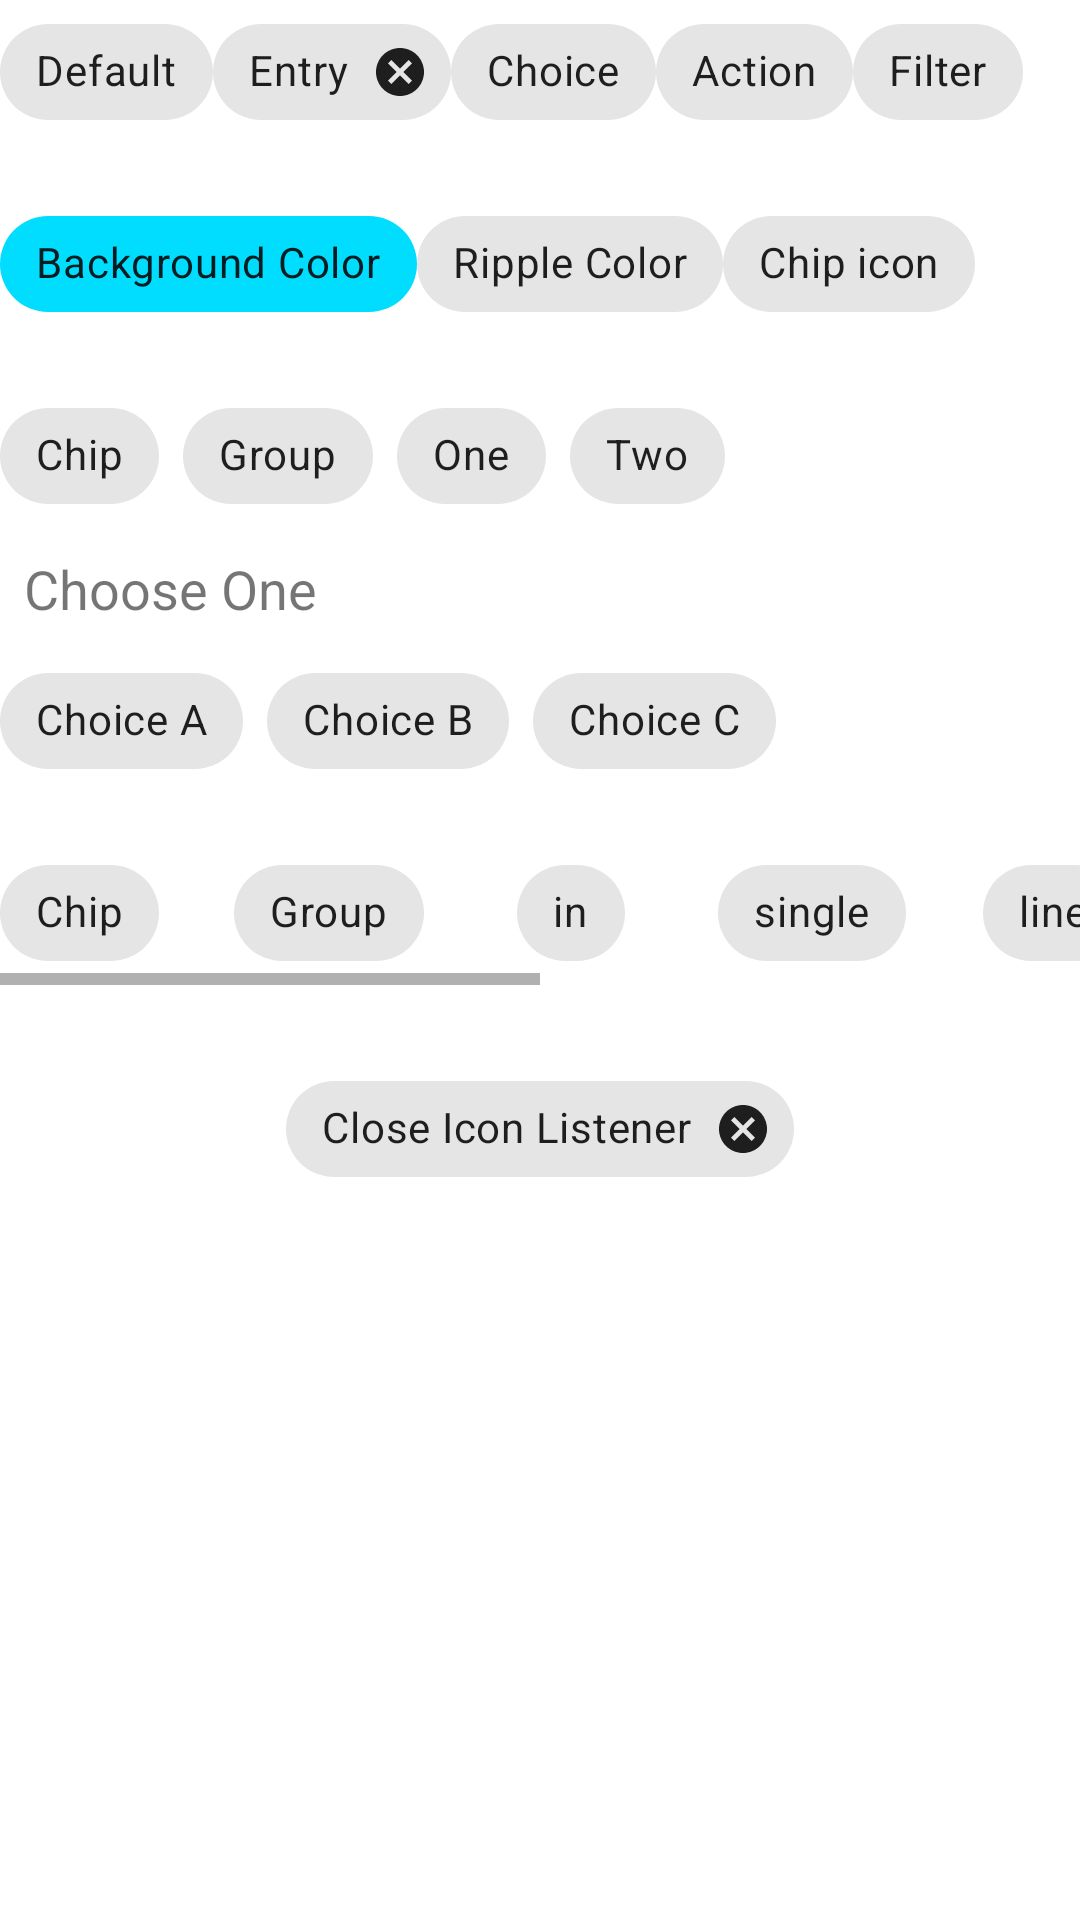

This screen was rendered from an Android layout file. Write that file and the resources it references.
<!-- AndroidManifest.xml: application theme AppTheme -->
<!-- res/layout/fragment_chips.xml -->
<?xml version="1.0" encoding="utf-8"?>
<LinearLayout xmlns:android="http://schemas.android.com/apk/res/android"
    xmlns:app="http://schemas.android.com/apk/res-auto"
    android:layout_width="match_parent"
    android:layout_height="match_parent"
    android:background="#FFFFFF"
    android:orientation="vertical">

    <LinearLayout
        android:layout_width="match_parent"
        android:layout_height="wrap_content"
        android:orientation="horizontal">

        <com.google.android.material.chip.Chip
            android:layout_width="wrap_content"
            android:layout_height="wrap_content"
            android:text="Default" />

        <com.google.android.material.chip.Chip
            style="@style/Widget.MaterialComponents.Chip.Entry"
            android:layout_width="wrap_content"
            android:layout_height="wrap_content"
            android:text="Entry" />

        <com.google.android.material.chip.Chip
            style="@style/Widget.MaterialComponents.Chip.Choice"
            android:layout_width="wrap_content"
            android:layout_height="wrap_content"
            android:text="Choice" />

        <com.google.android.material.chip.Chip
            style="@style/Widget.MaterialComponents.Chip.Action"
            android:layout_width="wrap_content"
            android:layout_height="wrap_content"
            android:text="Action" />

        <com.google.android.material.chip.Chip
            style="@style/Widget.MaterialComponents.Chip.Filter"
            android:layout_width="wrap_content"
            android:layout_height="wrap_content"
            android:text="Filter" />
    </LinearLayout>

    <LinearLayout
        android:layout_width="match_parent"
        android:layout_height="wrap_content"
        android:layout_marginTop="16dp"
        android:orientation="horizontal">

        <com.google.android.material.chip.Chip
            android:layout_width="wrap_content"
            android:layout_height="wrap_content"
            android:text="Background Color"
            app:chipBackgroundColor="@android:color/holo_blue_bright" />

        <com.google.android.material.chip.Chip
            style="@style/Widget.MaterialComponents.Chip.Choice"
            android:layout_width="wrap_content"
            android:layout_height="wrap_content"
            android:text="Ripple Color"
            app:rippleColor="@android:color/holo_orange_dark" />

        <com.google.android.material.chip.Chip
            android:layout_width="wrap_content"
            android:layout_height="wrap_content"
            android:text="Chip icon"
            app:iconStartPadding="10dp"
            app:chipIcon="@drawable/ic_archive" />
    </LinearLayout>

    <com.google.android.material.chip.ChipGroup
        android:layout_width="wrap_content"
        android:layout_height="wrap_content"
        android:layout_marginTop="16dp">

        <com.google.android.material.chip.Chip
            android:layout_width="wrap_content"
            android:layout_height="wrap_content"
            android:text="Chip" />

        <com.google.android.material.chip.Chip
            android:layout_width="wrap_content"
            android:layout_height="wrap_content"
            android:text="Group" />

        <com.google.android.material.chip.Chip
            android:layout_width="wrap_content"
            android:layout_height="wrap_content"
            android:text="One" />

        <com.google.android.material.chip.Chip
            android:layout_width="wrap_content"
            android:layout_height="wrap_content"
            android:text="Two" />
    </com.google.android.material.chip.ChipGroup>

    <TextView
        android:layout_width="wrap_content"
        android:layout_height="wrap_content"
        android:layout_margin="8dp"
        android:text="Choose One"
        android:textSize="18sp" />

    <com.google.android.material.chip.ChipGroup
        android:id="@+id/chipGroup"
        android:layout_width="wrap_content"
        android:layout_height="wrap_content"
        app:singleSelection="true">

        <com.google.android.material.chip.Chip
            style="@style/Widget.MaterialComponents.Chip.Choice"
            android:layout_width="wrap_content"
            android:layout_height="wrap_content"
            android:text="Choice A" />

        <com.google.android.material.chip.Chip
            style="@style/Widget.MaterialComponents.Chip.Choice"
            android:layout_width="wrap_content"
            android:layout_height="wrap_content"
            android:text="Choice B" />

        <com.google.android.material.chip.Chip
            style="@style/Widget.MaterialComponents.Chip.Choice"
            android:layout_width="wrap_content"
            android:layout_height="wrap_content"
            android:text="Choice C" />
    </com.google.android.material.chip.ChipGroup>

    <HorizontalScrollView
        android:layout_width="match_parent"
        android:layout_height="wrap_content"
        android:layout_marginTop="16dp">

        <com.google.android.material.chip.ChipGroup
            android:layout_width="wrap_content"
            android:layout_height="wrap_content"
            app:chipSpacingHorizontal="25dp"
            app:singleLine="true">

            <com.google.android.material.chip.Chip
                style="@style/Widget.MaterialComponents.Chip.Choice"
                android:layout_width="wrap_content"
                android:layout_height="wrap_content"
                android:text="Chip" />

            <com.google.android.material.chip.Chip
                style="@style/Widget.MaterialComponents.Chip.Choice"
                android:layout_width="wrap_content"
                android:layout_height="wrap_content"
                android:text="Group" />

            <com.google.android.material.chip.Chip
                style="@style/Widget.MaterialComponents.Chip.Choice"
                android:layout_width="wrap_content"
                android:layout_height="wrap_content"
                android:text="in" />

            <com.google.android.material.chip.Chip
                style="@style/Widget.MaterialComponents.Chip.Choice"
                android:layout_width="wrap_content"
                android:layout_height="wrap_content"
                android:text="single" />

            <com.google.android.material.chip.Chip
                style="@style/Widget.MaterialComponents.Chip.Choice"
                android:layout_width="wrap_content"
                android:layout_height="wrap_content"
                android:text="line" />

            <com.google.android.material.chip.Chip
                style="@style/Widget.MaterialComponents.Chip.Choice"
                android:layout_width="wrap_content"
                android:layout_height="wrap_content"
                android:text="add" />

            <com.google.android.material.chip.Chip
                style="@style/Widget.MaterialComponents.Chip.Choice"
                android:layout_width="wrap_content"
                android:layout_height="wrap_content"
                android:text="a" />

            <com.google.android.material.chip.Chip
                style="@style/Widget.MaterialComponents.Chip.Choice"
                android:layout_width="wrap_content"
                android:layout_height="wrap_content"
                android:text="horizontal" />

            <com.google.android.material.chip.Chip
                style="@style/Widget.MaterialComponents.Chip.Choice"
                android:layout_width="wrap_content"
                android:layout_height="wrap_content"
                android:text="scroll" />
        </com.google.android.material.chip.ChipGroup>
    </HorizontalScrollView>

    <com.google.android.material.chip.Chip
        android:id="@+id/chip_close"
        style="@style/Widget.MaterialComponents.Chip.Entry"
        android:layout_width="wrap_content"
        android:layout_height="wrap_content"
        android:layout_gravity="center_horizontal"
        android:layout_marginTop="24dp"
        android:text="Close Icon Listener" />
</LinearLayout>
<!-- resources referenced by this layout -->
<resources>
  <style name="AppTheme" parent="Theme.MaterialComponents.Light.NoActionBar">
          
          <item name="colorPrimary">@color/colorPrimary</item>
          <item name="colorPrimaryDark">@color/colorPrimaryDark</item>
          <item name="colorAccent">@color/colorAccent</item>
      </style>
  <color name="colorPrimary">#008577</color>
  <color name="colorPrimaryDark">#00574B</color>
  <color name="colorAccent">#D81B60</color>
</resources>
